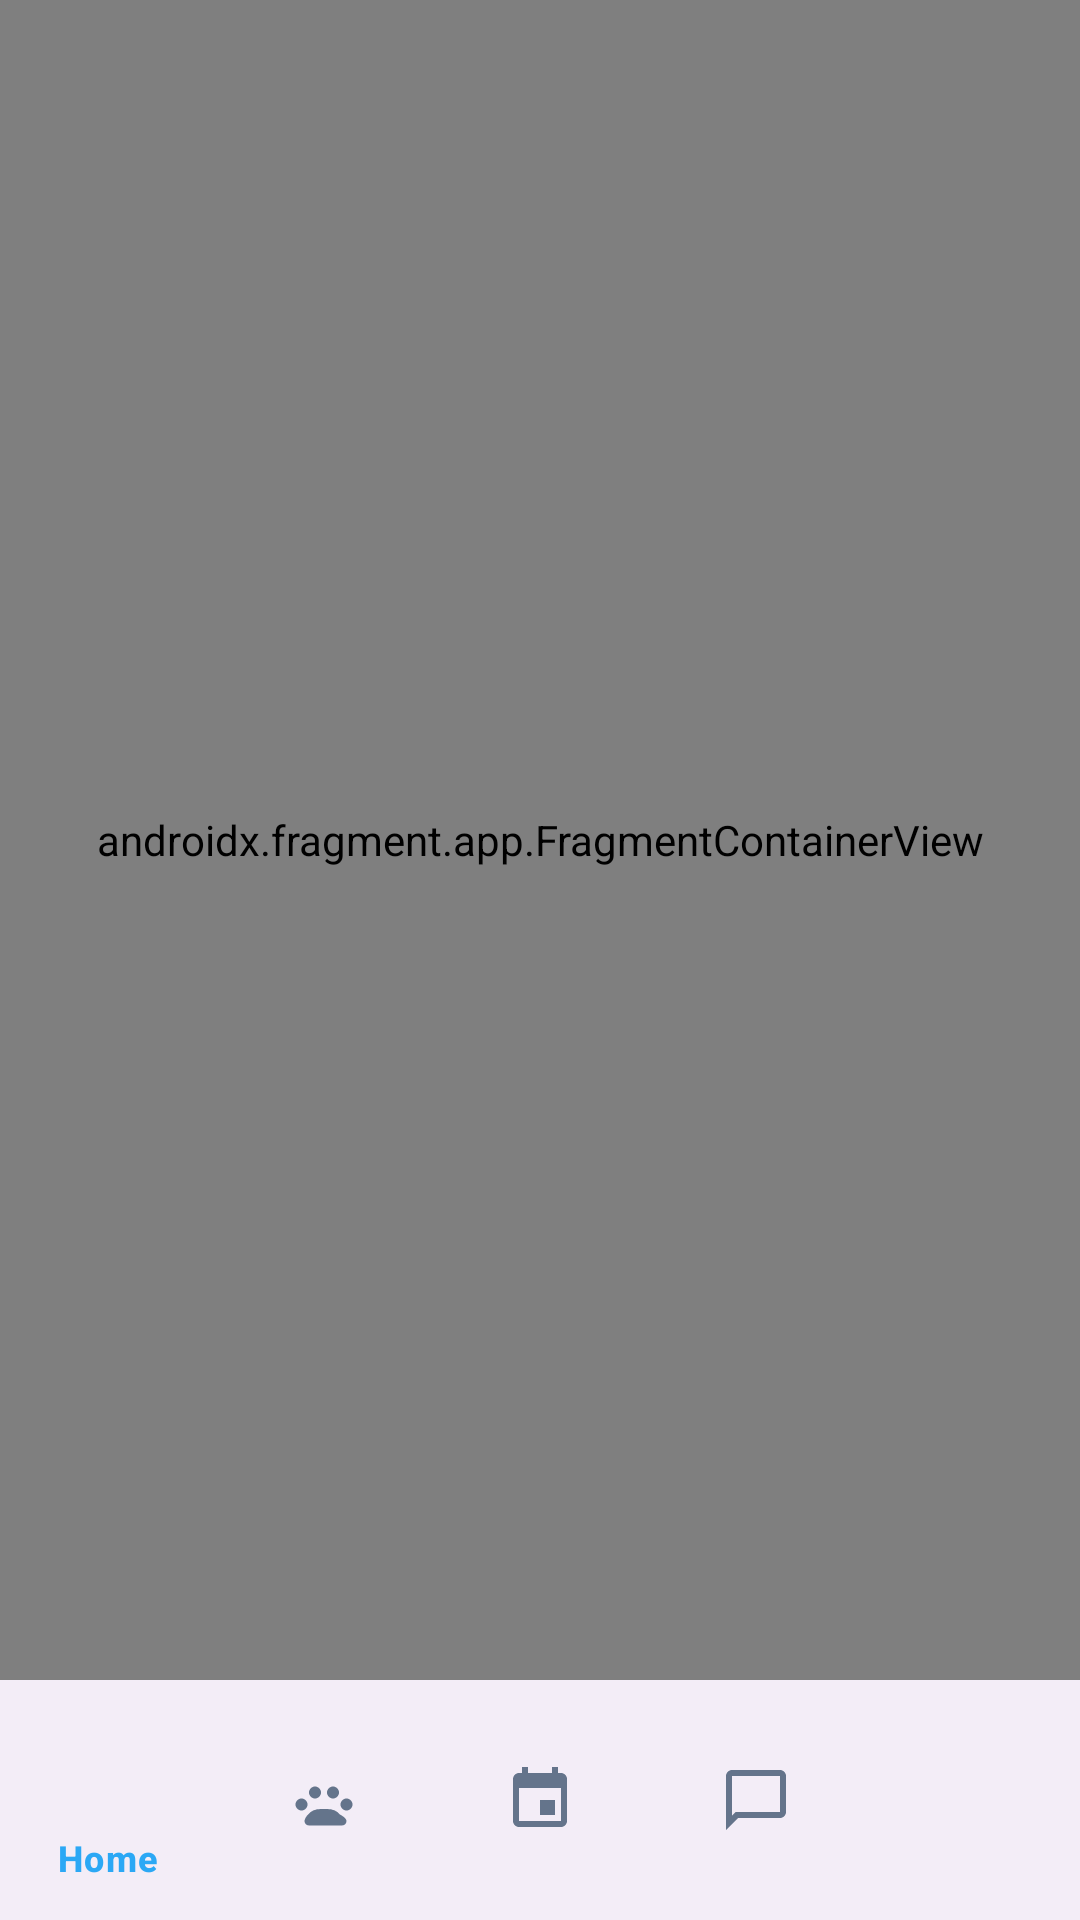

Here is an Android app screen rendered from its layout file. Give the layout XML and the strings, colors and styles it references.
<!-- AndroidManifest.xml: activity theme Theme.VET4PET -->
<!-- res/layout/activity_main.xml -->
<?xml version="1.0" encoding="utf-8"?>
<LinearLayout xmlns:android="http://schemas.android.com/apk/res/android"
    xmlns:app="http://schemas.android.com/apk/res-auto"
    android:layout_width="match_parent"
    android:layout_height="match_parent"
    android:orientation="vertical"
    android:fitsSystemWindows="true">

    <androidx.fragment.app.FragmentContainerView
        android:id="@+id/nav_host_fragment"
        android:name="androidx.navigation.fragment.NavHostFragment"
        android:layout_width="match_parent"
        android:layout_height="0dp"
        android:layout_weight="1"
        app:defaultNavHost="true"
        app:navGraph="@navigation/nav_graph" />

    <com.google.android.material.bottomnavigation.BottomNavigationView
        android:id="@+id/bottom_nav_view"
        android:layout_width="match_parent"
        android:layout_height="wrap_content"
        app:menu="@menu/bottom_nav_menu" />

</LinearLayout>
<!-- resources referenced by this layout -->
<resources>
  <color name="brand">#2BA8F5</color>
  <color name="white">#FFFFFFFF</color>
  <color name="brand_soft">#E0F2FE</color>
  <color name="brand_deep">#0A4E7A</color>
  <color name="brand_dark">#0E86CC</color>
  <color name="brand_tint">#F0F9FF</color>
  <color name="emerald_700">#059669</color>
  <color name="emerald_50">#ECFDF5</color>
  <color name="emerald_900">#064E3B</color>
  <color name="bg">#F8FAFC</color>
  <color name="surface">#FFFFFF</color>
  <color name="ink">#0F172A</color>
  <color name="ink_muted">#64748B</color>
  <color name="slate_100">#F1F5F9</color>
  <color name="slate_200">#E2E8F0</color>
  <color name="slate_300">#CBD5E1</color>
  <style name="Vet4Pet.TextInputLayout" parent="Widget.Material3.TextInputLayout.OutlinedBox.Dense">
          <item name="boxBackgroundColor">@color/surface</item>
          <item name="boxStrokeColor">@color/input_stroke_color</item>
          <item name="boxStrokeWidth">1.5dp</item>
          <item name="boxStrokeWidthFocused">2dp</item>
          <item name="boxCornerRadiusTopStart">12dp</item>
          <item name="boxCornerRadiusTopEnd">12dp</item>
          <item name="boxCornerRadiusBottomStart">12dp</item>
          <item name="boxCornerRadiusBottomEnd">12dp</item>
          <item name="hintTextColor">@color/ink_muted</item>
          <item name="android:textColorHint">@color/slate_400</item>
      </style>
  <style name="Vet4Pet.Button" parent="Widget.Material3.Button">
          <item name="cornerRadius">12dp</item>
          <item name="android:letterSpacing">0</item>
      </style>
  <style name="Vet4Pet.Button.Outlined" parent="Widget.Material3.Button.OutlinedButton">
          <item name="cornerRadius">12dp</item>
          <item name="strokeColor">@color/slate_200</item>
          <item name="android:letterSpacing">0</item>
      </style>
  <style name="Vet4Pet.BottomNav" parent="Widget.Material3.BottomNavigationView">
          <item name="itemIconTint">@color/bottom_nav_icon_color</item>
          <item name="itemTextColor">@color/bottom_nav_icon_color</item>
      </style>
  <style name="Vet4Pet.Chip" parent="Widget.Material3.Chip.Suggestion">
          <item name="chipCornerRadius">20dp</item>
      </style>
  <color name="slate_400">#94A3B8</color>
</resources>
